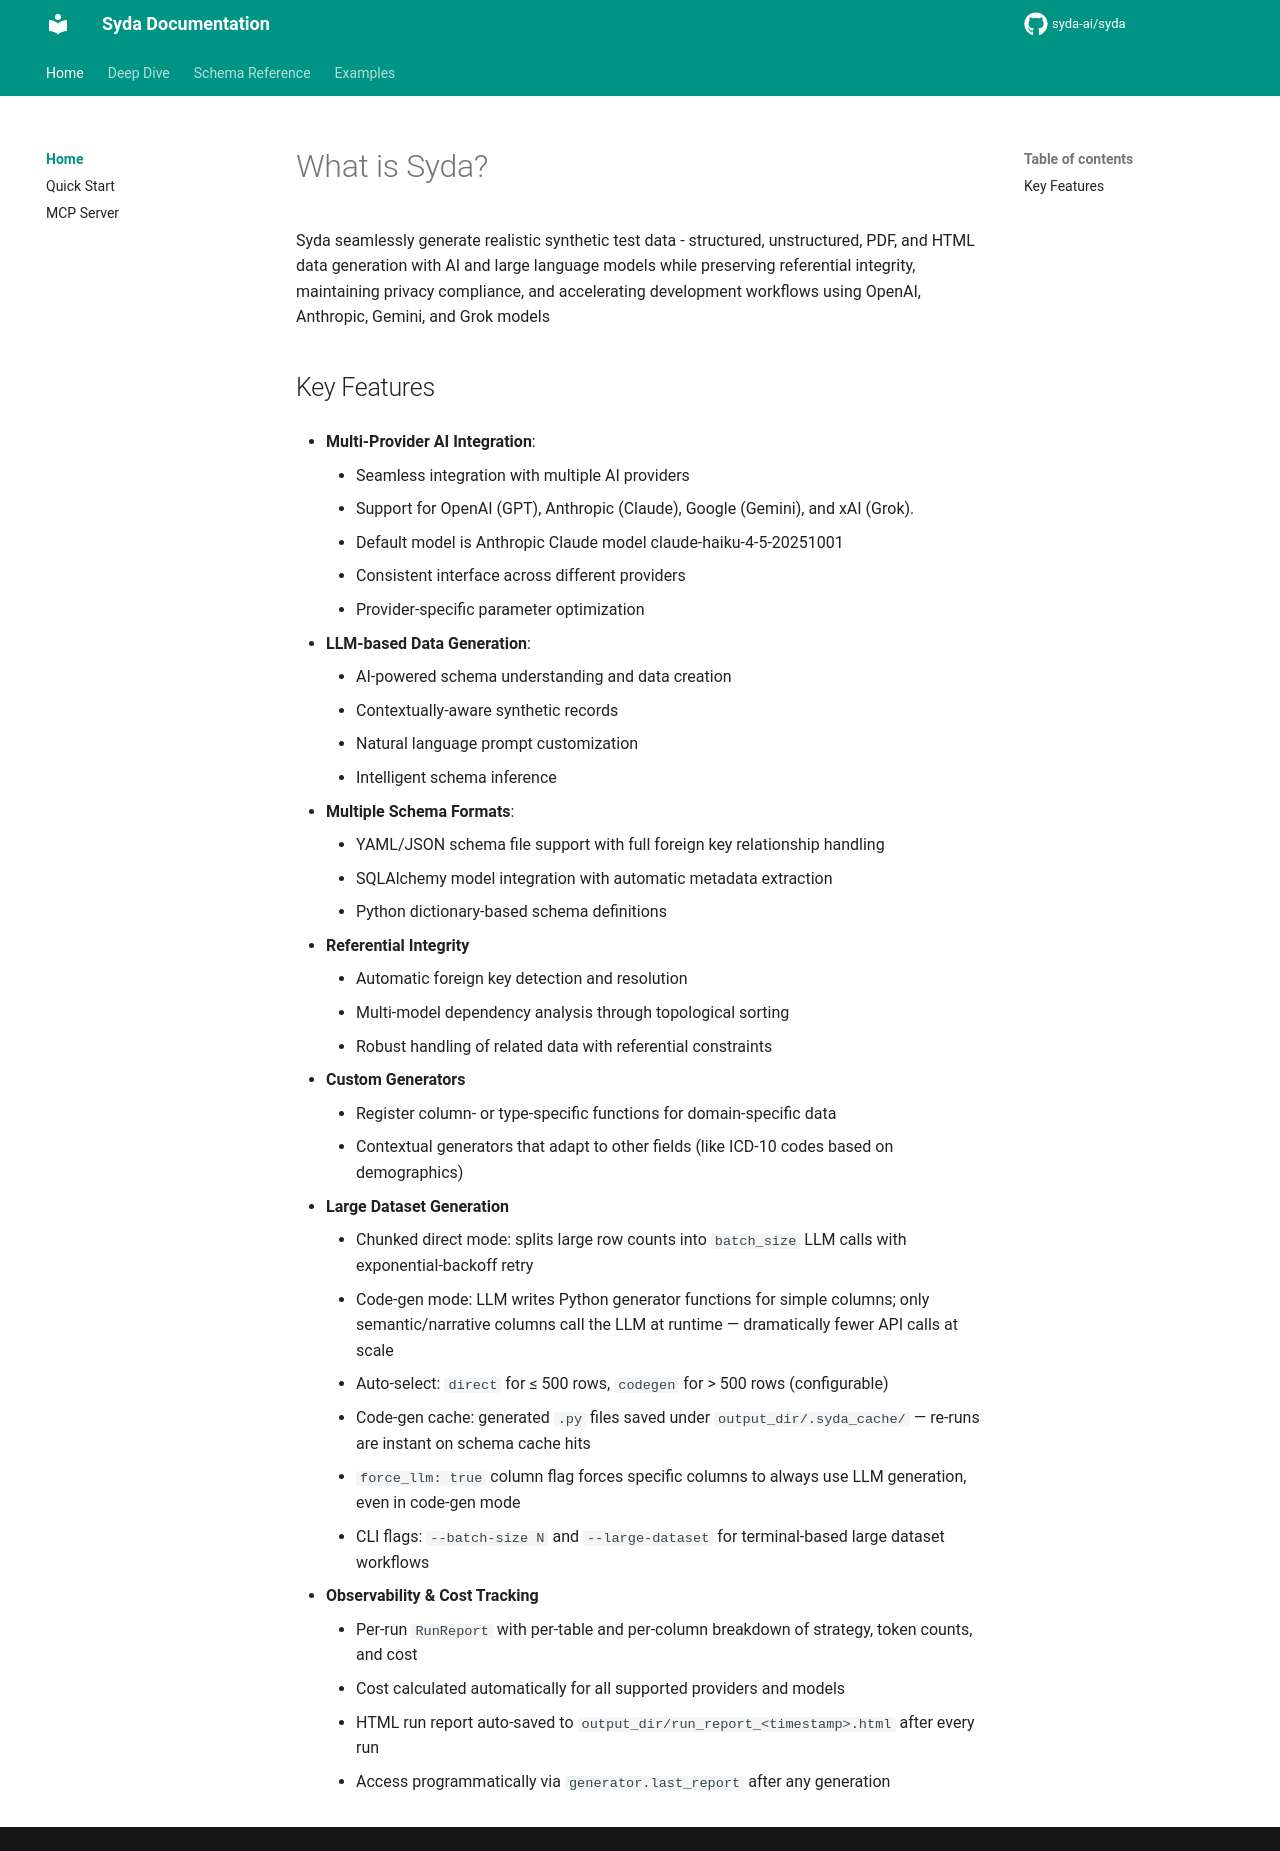

repository: syda-ai/syda · page: index.html · generator: mkdocs

---
title: Syda - AI-Powered Synthetic Test Data Generation | Python Library
description: Generate realistic synthetic test data with AI - structured, unstructured, PDF, and HTML data generation using OpenAI, Anthropic Claude, and Google Gemini while preserving referential integrity and maintaining privacy compliance.
keywords:
  - synthetic data generation
  - test data generation
  - AI data generation
  - large language models
  - OpenAI GPT
  - Anthropic Claude
  - Google Gemini
  - SQLAlchemy
  - referential integrity
  - privacy compliance
  - structured data
  - unstructured data
  - PDF generation
  - HTML generation
  - python library
---

# What is Syda?

Syda seamlessly generate realistic synthetic test data - structured, unstructured, PDF, and HTML data generation with AI and large language models while preserving referential integrity, maintaining privacy compliance, and accelerating development workflows using OpenAI, Anthropic, Gemini, and Grok models

## Key Features

- **Multi-Provider AI Integration**:

    * Seamless integration with multiple AI providers
    * Support for OpenAI (GPT), Anthropic (Claude), Google (Gemini), and xAI (Grok). 
    * Default model is Anthropic Claude model claude-haiku-4-5-20251001
    * Consistent interface across different providers
    * Provider-specific parameter optimization

- **LLM-based Data Generation**:

    * AI-powered schema understanding and data creation
    * Contextually-aware synthetic records
    * Natural language prompt customization
    * Intelligent schema inference


  
- **Multiple Schema Formats**:
    
    * YAML/JSON schema file support with full foreign key relationship handling
    * SQLAlchemy model integration with automatic metadata extraction
    * Python dictionary-based schema definitions
  
- **Referential Integrity**

    * Automatic foreign key detection and resolution
    * Multi-model dependency analysis through topological sorting
    * Robust handling of related data with referential constraints
  
- **Custom Generators**

    * Register column- or type-specific functions for domain-specific data
    * Contextual generators that adapt to other fields (like ICD-10 codes based on demographics)

- **Large Dataset Generation**

    * Chunked direct mode: splits large row counts into `batch_size` LLM calls with exponential-backoff retry
    * Code-gen mode: LLM writes Python generator functions for simple columns; only semantic/narrative columns call the LLM at runtime — dramatically fewer API calls at scale
    * Auto-select: `direct` for ≤ 500 rows, `codegen` for > 500 rows (configurable)
    * Code-gen cache: generated `.py` files saved under `output_dir/.syda_cache/` — re-runs are instant on schema cache hits
    * `force_llm: true` column flag forces specific columns to always use LLM generation, even in code-gen mode
    * CLI flags: `--batch-size N` and `--large-dataset` for terminal-based large dataset workflows

- **Observability & Cost Tracking**

    * Per-run `RunReport` with per-table and per-column breakdown of strategy, token counts, and cost
    * Cost calculated automatically for all supported providers and models
    * HTML run report auto-saved to `output_dir/run_report_<timestamp>.html` after every run
    * Access programmatically via `generator.last_report` after any generation
